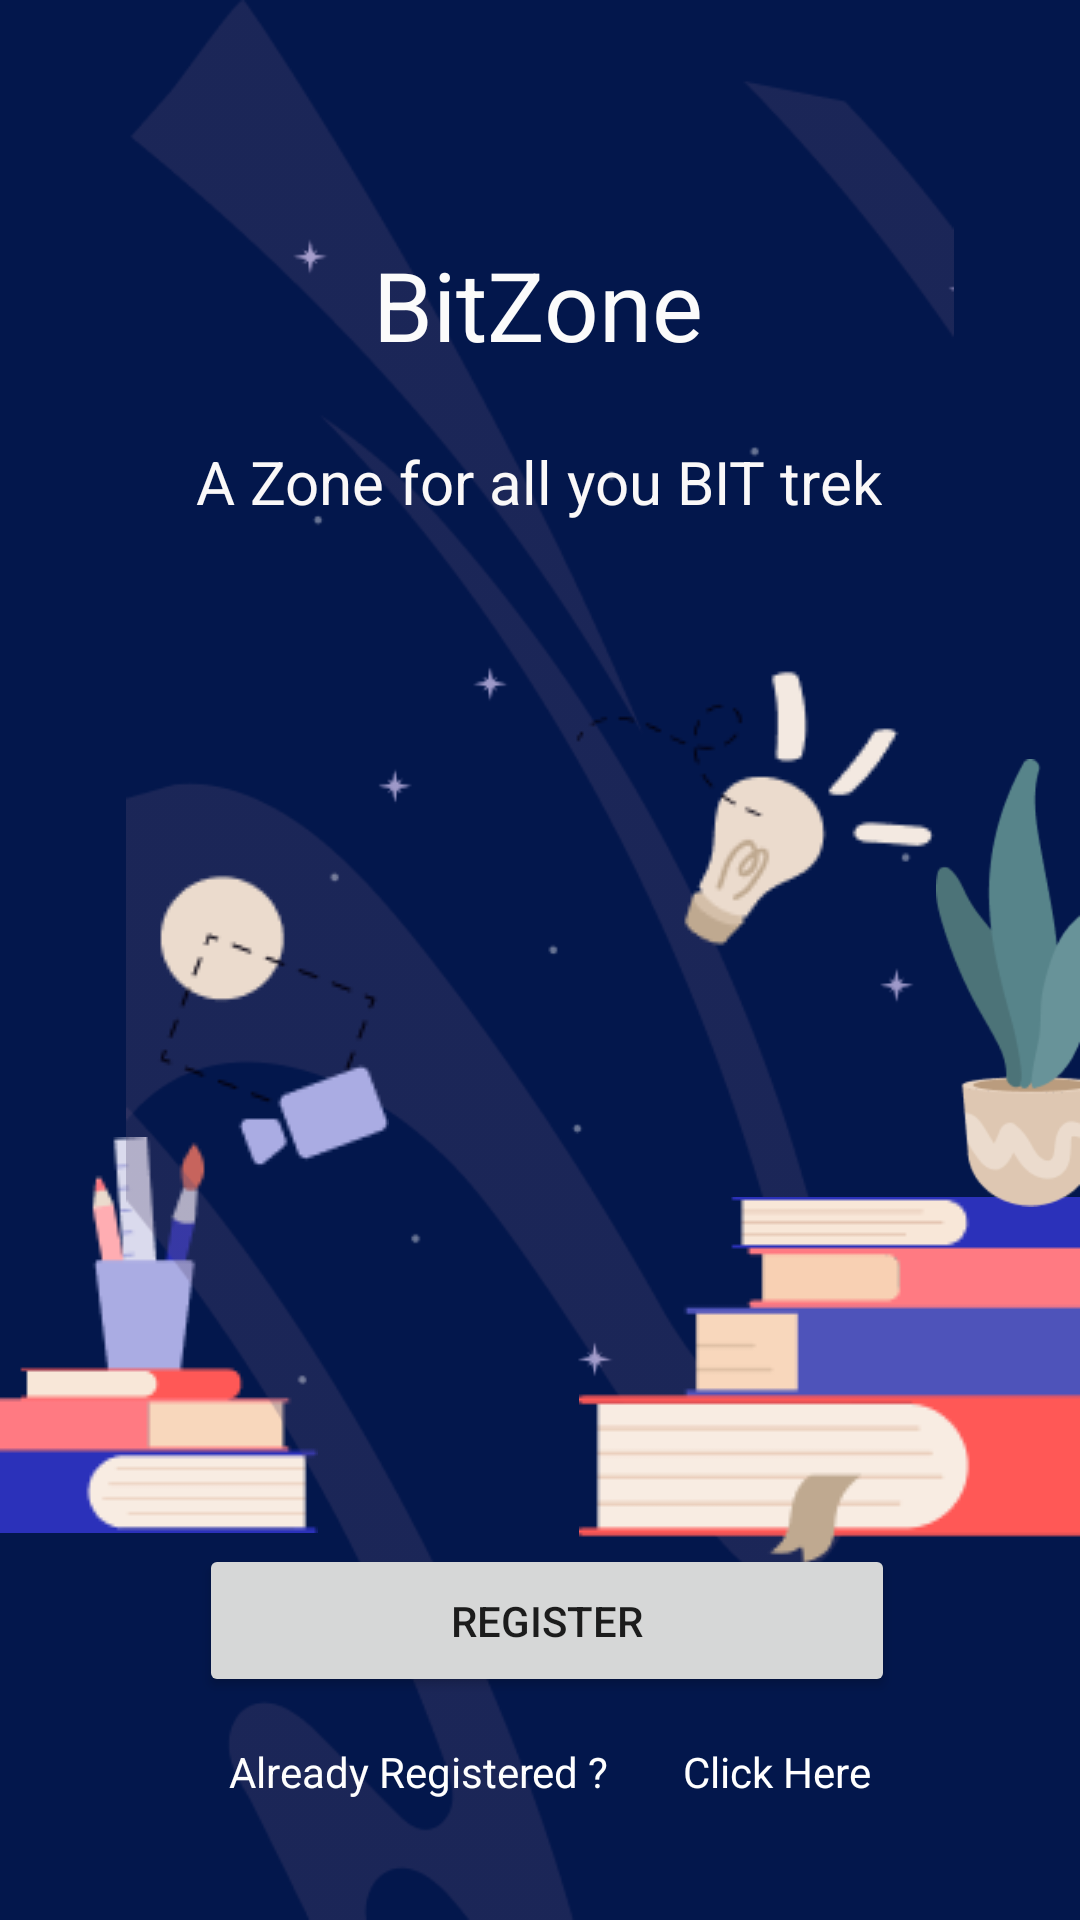

The Android layout XML behind this screen, and the referenced resources:
<!-- AndroidManifest.xml: application theme Theme.BitZone -->
<!-- res/layout/activity_intro.xml -->
<?xml version="1.0" encoding="utf-8"?>
<androidx.constraintlayout.widget.ConstraintLayout xmlns:android="http://schemas.android.com/apk/res/android"
    xmlns:app="http://schemas.android.com/apk/res-auto"
    xmlns:tools="http://schemas.android.com/tools"
    android:layout_width="match_parent"
    android:layout_height="match_parent"
    tools:context=".IntroActivity"
    android:background="#03174C">

    <ImageView
        android:id="@+id/books_left"
        android:layout_width="wrap_content"
        android:layout_height="wrap_content"
        android:src="@drawable/books_left"
        app:layout_constraintBottom_toBottomOf="parent"
        app:layout_constraintStart_toStartOf="parent"
        app:layout_constraintTop_toTopOf="parent"
        app:layout_constraintVertical_bias="0.746" />

    <ImageView
        android:id="@+id/zigzag"
        android:layout_width="match_parent"
        android:layout_height="match_parent"
        android:src="@drawable/zigzag"
        app:layout_constraintBottom_toBottomOf="parent"
        app:layout_constraintEnd_toEndOf="parent"
        app:layout_constraintHorizontal_bias="0.0"
        app:layout_constraintStart_toStartOf="parent"
        app:layout_constraintTop_toTopOf="parent"
        app:layout_constraintVertical_bias="0.0" />

    <ImageView
        android:id="@+id/imageView"
        android:layout_width="wrap_content"
        android:layout_height="wrap_content"
        android:layout_marginStart="96dp"
        app:layout_constraintBottom_toBottomOf="parent"
        app:layout_constraintEnd_toEndOf="parent"
        app:layout_constraintHorizontal_bias="1.0"
        app:layout_constraintStart_toEndOf="@+id/books_left"
        app:layout_constraintTop_toTopOf="parent"
        app:layout_constraintVertical_bias="0.77"
        app:srcCompat="@drawable/books_lright" />

    <Button
        android:id="@+id/button_openregister"
        android:layout_width="232dp"
        android:layout_height="51dp"
        android:text="Register"
        android:onClick="onClick"
        app:layout_constraintBottom_toBottomOf="parent"
        app:layout_constraintEnd_toEndOf="parent"
        app:layout_constraintHorizontal_bias="0.519"
        app:layout_constraintStart_toStartOf="parent"
        app:layout_constraintTop_toTopOf="parent"
        app:layout_constraintVertical_bias="0.874" />

    <TextView
        android:id="@+id/textView"
        android:layout_width="wrap_content"
        android:layout_height="wrap_content"
        android:layout_marginTop="80dp"
        android:text="BitZone"
        android:textColor="#FBFBFB"
        android:textSize="32sp"
        app:layout_constraintEnd_toEndOf="parent"
        app:layout_constraintHorizontal_bias="0.498"
        app:layout_constraintStart_toStartOf="parent"
        app:layout_constraintTop_toTopOf="@+id/zigzag" />

    <TextView
        android:id="@+id/textView2"
        android:layout_width="wrap_content"
        android:layout_height="wrap_content"
        android:layout_marginTop="24dp"
        android:text="A Zone for all you BIT trek"
        android:textColor="#FAF8F8"
        android:textSize="20sp"
        app:layout_constraintEnd_toEndOf="parent"
        app:layout_constraintHorizontal_bias="0.497"
        app:layout_constraintStart_toStartOf="parent"
        app:layout_constraintTop_toBottomOf="@+id/textView" />

    <ImageView
        android:id="@+id/imageView2"
        android:layout_width="wrap_content"
        android:layout_height="wrap_content"
        android:layout_marginTop="116dp"
        app:layout_constraintEnd_toEndOf="parent"
        app:layout_constraintHorizontal_bias="0.18"
        app:layout_constraintStart_toStartOf="parent"
        app:layout_constraintTop_toBottomOf="@+id/textView2"
        app:srcCompat="@drawable/moon_camera" />

    <ImageView
        android:id="@+id/imageView3"
        android:layout_width="wrap_content"
        android:layout_height="wrap_content"
        android:layout_marginTop="48dp"
        app:layout_constraintEnd_toEndOf="parent"
        app:layout_constraintHorizontal_bias="0.561"
        app:layout_constraintStart_toEndOf="@+id/imageView2"
        app:layout_constraintTop_toBottomOf="@+id/textView2"
        app:srcCompat="@drawable/bulb" />

    <ImageView
        android:id="@+id/imageView4"
        android:layout_width="48dp"
        android:layout_height="202dp"
        android:layout_marginTop="332dp"
        android:layout_marginBottom="-30dp"
        app:layout_constraintBottom_toTopOf="@+id/imageView"
        app:layout_constraintEnd_toEndOf="parent"
        app:layout_constraintHorizontal_bias="1.0"
        app:layout_constraintStart_toStartOf="parent"
        app:layout_constraintTop_toTopOf="parent"
        app:layout_constraintVertical_bias="1.0"
        app:srcCompat="@drawable/vase_right" />

    <TextView
        android:id="@+id/textView3"
        android:layout_width="wrap_content"
        android:layout_height="wrap_content"
        android:layout_marginBottom="40dp"
        android:text="Already Registered ?"
        android:textColor="#FEFEFE"
        app:layout_constraintBottom_toBottomOf="parent"
        app:layout_constraintEnd_toEndOf="parent"
        app:layout_constraintHorizontal_bias="0.327"
        app:layout_constraintStart_toStartOf="parent"
        app:layout_constraintTop_toBottomOf="@+id/button_openregister"
        app:layout_constraintVertical_bias="1.0" />

    <TextView
        android:id="@+id/clickhere_login"
        android:layout_width="wrap_content"
        android:layout_height="wrap_content"
        android:clickable="true"
        android:layout_marginEnd="48dp"
        android:layout_marginBottom="40dp"
        android:onClick="onClick"
        android:text="Click Here"
        android:textColor="#FFFFFF"
        app:layout_constraintBottom_toBottomOf="parent"
        app:layout_constraintEnd_toEndOf="parent"
        app:layout_constraintHorizontal_bias="0.53"
        app:layout_constraintStart_toEndOf="@+id/textView3"
        app:layout_constraintTop_toBottomOf="@+id/button_openregister"
        app:layout_constraintVertical_bias="1.0" />


</androidx.constraintlayout.widget.ConstraintLayout>
<!-- resources referenced by this layout -->
<resources>
  <!-- drawable books_left: png bitmap (drawable, 2882 bytes) -->
  <!-- drawable books_lright: png bitmap (drawable, 2212 bytes) -->
  <!-- drawable bulb: png bitmap (drawable, 3564 bytes) -->
  <!-- drawable moon_camera: png bitmap (drawable, 2565 bytes) -->
  <!-- drawable vase_right: png bitmap (drawable, 5612 bytes) -->
  <!-- drawable zigzag: png bitmap (drawable, 27761 bytes) -->
  <style name="Theme.BitZone" parent="Theme.MaterialComponents.DayNight.NoActionBar">
          
          <item name="colorPrimary">@color/purple_500</item>
          <item name="colorPrimaryVariant">@color/purple_700</item>
          <item name="colorOnPrimary">@color/white</item>
          
          <item name="colorSecondary">@color/teal_200</item>
          <item name="colorSecondaryVariant">@color/teal_700</item>
          <item name="colorOnSecondary">@color/black</item>
          
          <item name="android:statusBarColor">?attr/colorPrimaryVariant</item>
          
      </style>
  <color name="purple_500">#8E97FD</color>
  <color name="purple_700">#FF3700B3</color>
  <color name="white">#FFFFFFFF</color>
  <color name="teal_200">#FF03DAC5</color>
  <color name="teal_700">#FF018786</color>
  <color name="black">#FF000000</color>
</resources>
